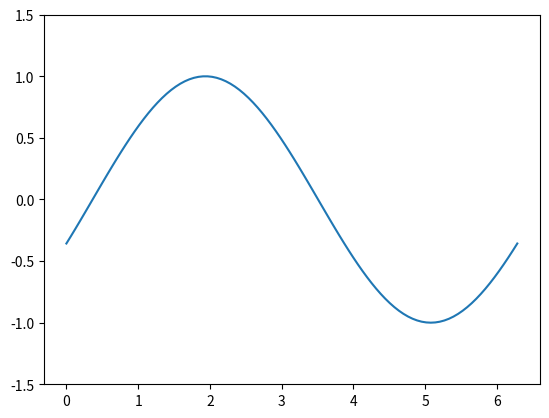

Recreate this plot in Python.
import matplotlib.pyplot as plt
import numpy as np
import time

def plot_animation():
    # Configurazione iniziale del grafico
    fig, ax = plt.subplots()
    x = np.linspace(0, 2 * np.pi, 100)
    line, = ax.plot(x, np.sin(x))

    # Impostare i limiti del grafico
    ax.set_ylim(-1.5, 1.5)

    # Numero totale di frame
    total_frames = 500
    frame_rate = 100  # 100 frame al secondo
    frame_interval = 1 / frame_rate  # intervallo in secondi

    # Loop per aggiornare i frame
    for i in range(total_frames):
        # Aggiornamento dei dati del grafico
        line.set_ydata(np.sin(x + i * 0.1))

        # Redraw del grafico
        plt.pause(0.001)  # per aggiornare la visualizzazione
        time.sleep(frame_interval - 0.001)  # per garantire 10 FPS

    plt.show()

# Esegui l'animazione
plot_animation()
